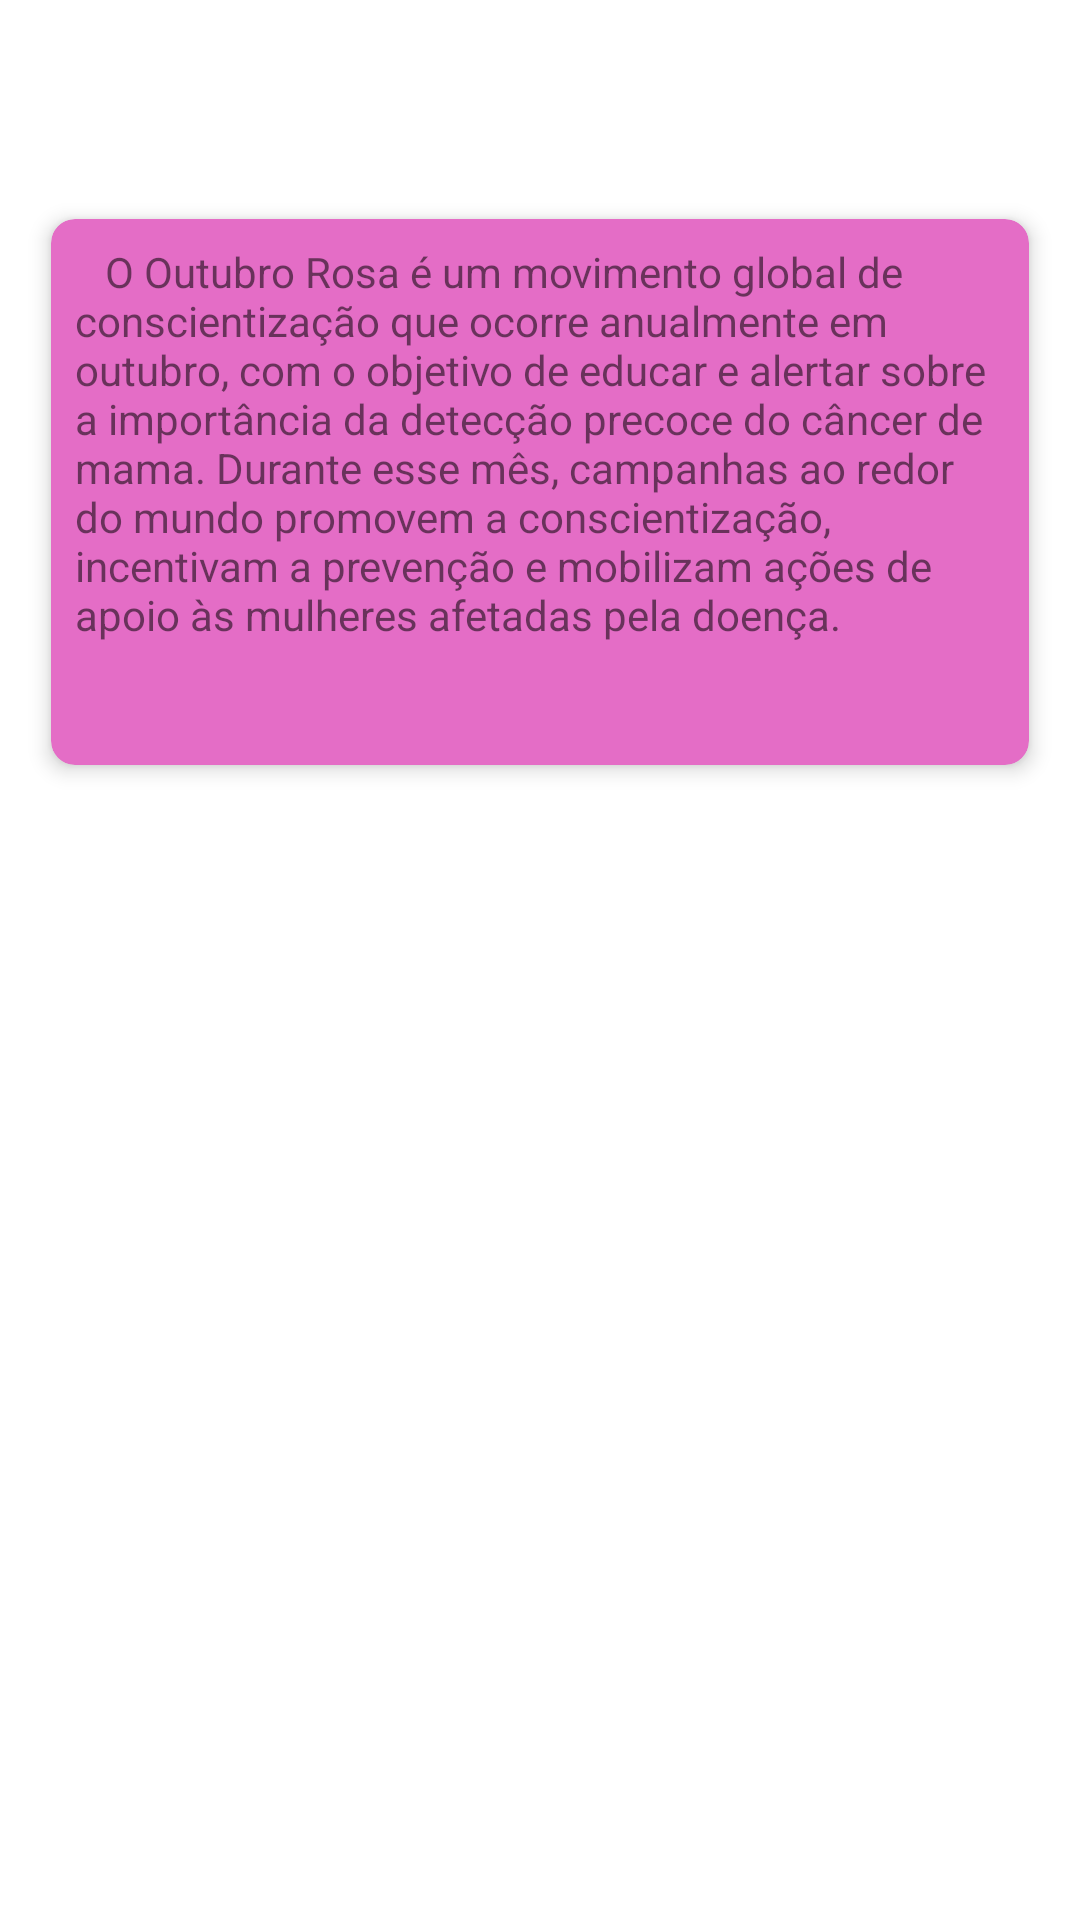

The Android layout XML behind this screen, and the referenced resources:
<!-- AndroidManifest.xml: application theme Theme.OutubroRosa -->
<!-- res/layout/fragment_gallery.xml -->
<?xml version="1.0" encoding="utf-8"?>
<androidx.constraintlayout.widget.ConstraintLayout
        xmlns:android="http://schemas.android.com/apk/res/android"
        xmlns:app="http://schemas.android.com/apk/res-auto"
        xmlns:tools="http://schemas.android.com/tools"
        android:layout_width="match_parent"
        android:layout_height="match_parent"
        tools:context=".ui.gallery.GalleryFragment">

    <ScrollView
            android:layout_width="match_parent"
            android:layout_height="match_parent"
            app:layout_constraintBottom_toBottomOf="parent"
            android:layout_marginBottom="0dp"
            app:layout_constraintStart_toStartOf="parent"
            android:layout_marginStart="1dp"
            android:layout_marginEnd="1dp"
            app:layout_constraintEnd_toEndOf="parent"
            tools:layout_editor_absoluteY="44dp"
            tools:layout_editor_absoluteX="1dp">
        <LinearLayout
                android:layout_width="match_parent"
                android:layout_height="wrap_content"
                android:orientation="vertical">
            <TextView
                    android:id="@+id/textGallery"
                    android:layout_width="match_parent"
                    android:layout_height="wrap_content"
                    android:layout_marginStart="8dp"
                    android:layout_marginTop="30dp"
                    android:layout_marginEnd="8dp"
                    android:textAlignment="center"
                    android:textSize="20sp"
            />
            <androidx.cardview.widget.CardView
                    android:layout_width="match_parent"
                    android:layout_height="wrap_content"
                    android:layout_margin="16dp"
                    app:cardCornerRadius="8dp"
                    app:cardElevation="4dp"
                    app:cardBackgroundColor="@color/cor_cardview"
                    android:id="@+id/cardView">
                <TextView
                        android:text="@string/sobre_outubro_rosa"
                        android:layout_width="wrap_content"
                        android:layout_height="wrap_content"
                        android:id="@+id/textView5"
                        android:layout_margin="8dp"
                        tools:layout_editor_absoluteY="62dp"
                        tools:layout_editor_absoluteX="0dp"/>
            </androidx.cardview.widget.CardView>
        </LinearLayout>
    </ScrollView>
</androidx.constraintlayout.widget.ConstraintLayout>
<!-- resources referenced by this layout -->
<resources>
  <color name="cor_cardview">#E46DC6</color>
  <string name="sobre_outubro_rosa">
          \t O Outubro Rosa é um movimento global de conscientização que ocorre anualmente em outubro, com o objetivo de educar
          e alertar sobre a importância da detecção precoce do câncer de mama. Durante esse mês, campanhas ao redor do mundo
          promovem a conscientização, incentivam a prevenção e mobilizam ações de apoio às mulheres afetadas pela doença.\n\n
      </string>
  <style name="Theme.OutubroRosa" parent="Theme.MaterialComponents.DayNight.DarkActionBar">
          
          <item name="colorPrimary">@color/rosa</item>
          <item name="colorPrimaryVariant">@color/rosa</item>
          <item name="colorOnPrimary">@color/rosa</item>
          
          <item name="colorSecondary">@color/rosa_escuro</item>
          <item name="colorSecondaryVariant">@color/teal_700</item>
          <item name="colorOnSecondary">@color/black</item>
          
          <item name="android:statusBarColor">?attr/colorPrimaryVariant</item>
          
      </style>
  <color name="rosa">#F24FC9</color>
  <color name="rosa_escuro">#C554C5</color>
  <color name="teal_700">#FF018786</color>
  <color name="black">#FF000000</color>
</resources>
